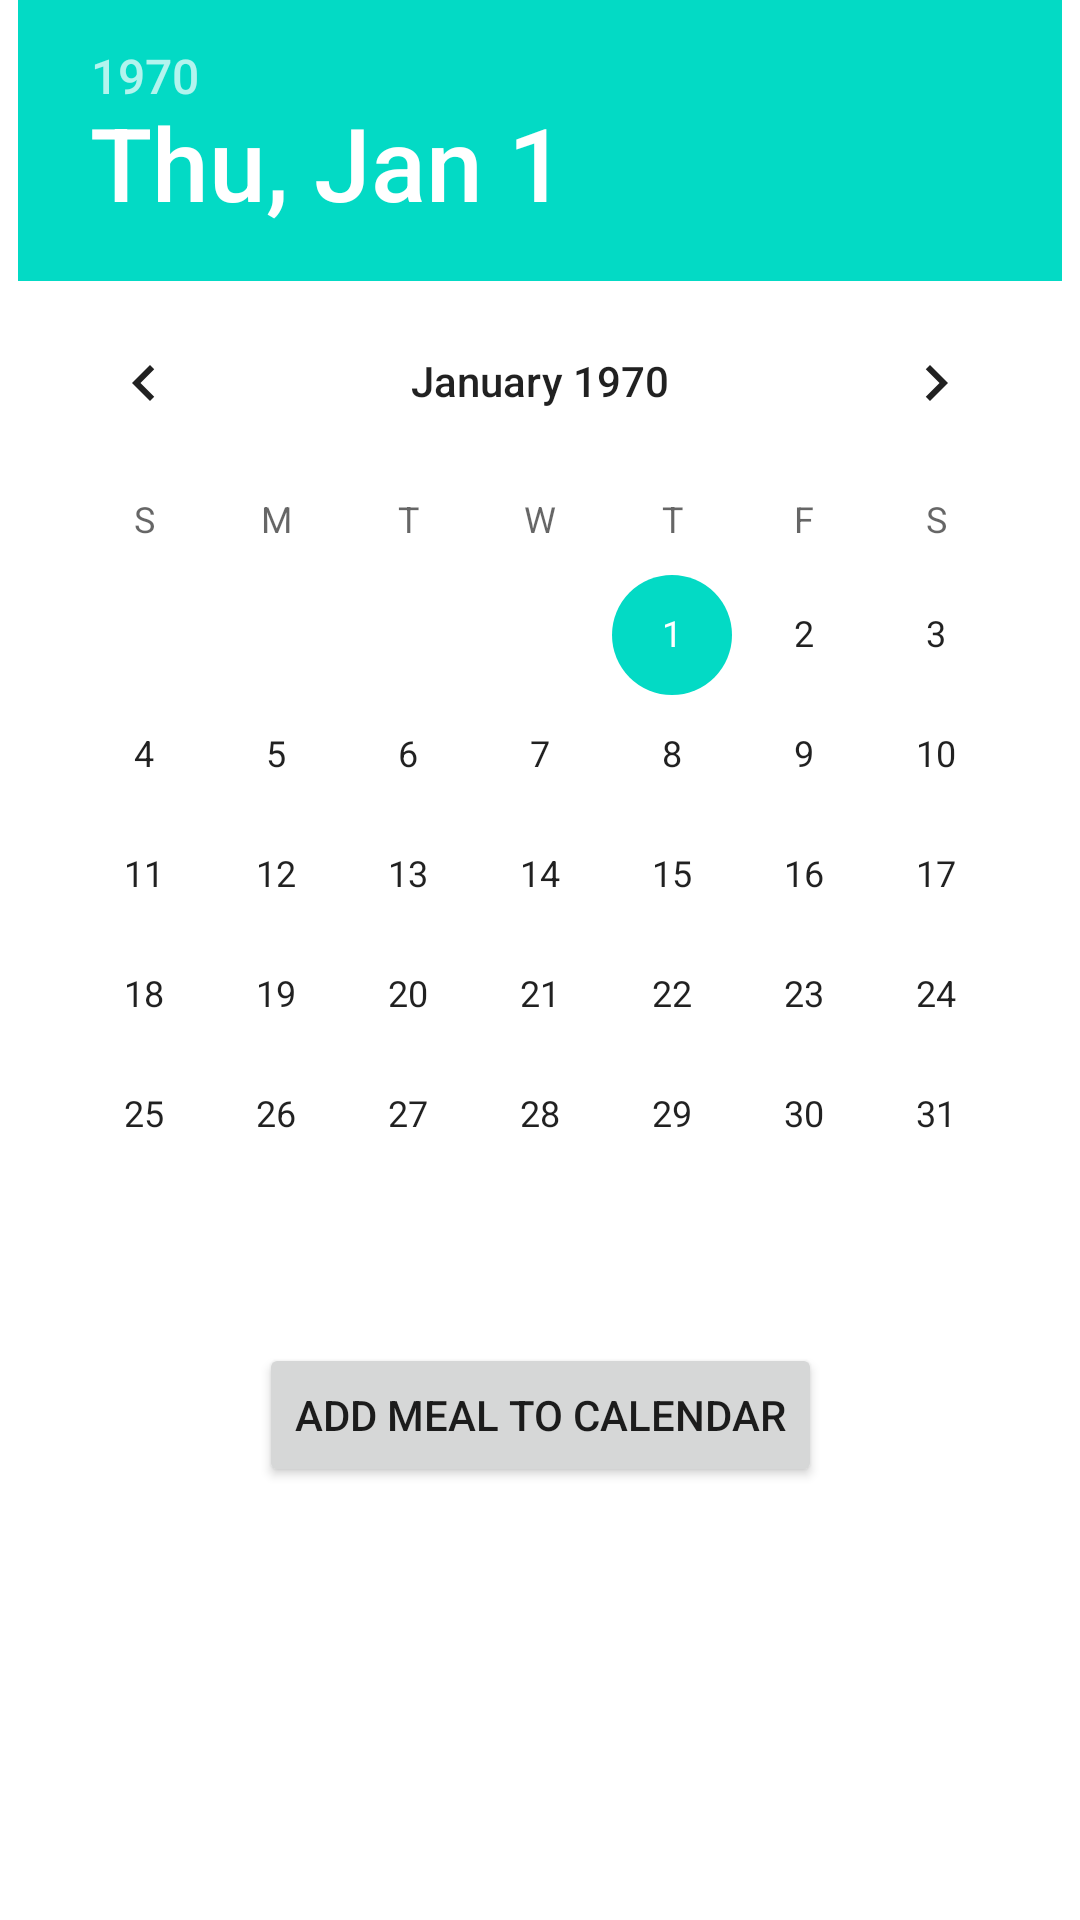

Write the Android layout XML for this screen, with the resource values it uses.
<!-- AndroidManifest.xml: application theme Theme.MojePosilki -->
<!-- res/layout/activity_calendar.xml -->
<?xml version="1.0" encoding="utf-8"?>
<androidx.constraintlayout.widget.ConstraintLayout xmlns:android="http://schemas.android.com/apk/res/android"
    xmlns:app="http://schemas.android.com/apk/res-auto"
    xmlns:tools="http://schemas.android.com/tools"
    android:layout_width="match_parent"
    android:layout_height="match_parent"
    tools:context=".CalendarActivity">

    
    <TextView
        android:id="@+id/tv_calendar_title"
        android:layout_width="wrap_content"
        android:layout_height="wrap_content"
        android:text="Add Meal to Calendar"
        android:textSize="24sp"
        android:textStyle="bold"
        android:layout_marginTop="32dp"
        app:layout_constraintTop_toTopOf="parent"
        app:layout_constraintStart_toStartOf="parent"
        app:layout_constraintEnd_toEndOf="parent"/>

    

    
    <DatePicker
        android:id="@+id/datePicker"
        android:layout_width="wrap_content"
        android:layout_height="wrap_content"
        app:layout_constraintEnd_toEndOf="parent"
        app:layout_constraintStart_toStartOf="parent"
        tools:layout_editor_absoluteY="142dp"
        tools:ignore="MissingConstraints" />

    
    <Button
        android:id="@+id/btn_add_to_calendar"
        android:layout_width="wrap_content"
        android:layout_height="wrap_content"
        android:text="Add Meal to Calendar"
        android:layout_marginTop="16dp"
        app:layout_constraintTop_toBottomOf="@id/datePicker"
        app:layout_constraintStart_toStartOf="parent"
        app:layout_constraintEnd_toEndOf="parent"/>

    
    <ListView
        android:id="@+id/lv_meals"
        android:layout_width="match_parent"
        android:layout_height="0dp"
        android:layout_marginTop="16dp"
        app:layout_constraintTop_toBottomOf="@id/btn_add_to_calendar"
        app:layout_constraintStart_toStartOf="parent"
        app:layout_constraintEnd_toEndOf="parent"
        app:layout_constraintBottom_toBottomOf="parent"/>

</androidx.constraintlayout.widget.ConstraintLayout>
<!-- resources referenced by this layout -->
<resources>
  <style name="Theme.MojePosilki" parent="Theme.MaterialComponents.DayNight.DarkActionBar">
          
          <item name="colorPrimary">@color/purple_500</item>
          <item name="colorPrimaryVariant">@color/purple_700</item>
          <item name="colorOnPrimary">@color/white</item>
          
          <item name="colorSecondary">@color/teal_200</item>
          <item name="colorSecondaryVariant">@color/teal_700</item>
          <item name="colorOnSecondary">@color/black</item>
          
          <item name="android:statusBarColor">?attr/colorPrimaryVariant</item>
          
      </style>
  <!-- not gathered from this repository: default colours our renderer supplied (Android Studio template values) -->
  <color name="purple_500">#FF6200EE</color>
  <color name="purple_700">#FF3700B3</color>
  <color name="teal_200">#FF03DAC5</color>
  <color name="teal_700">#FF018786</color>
  <color name="black">#FF000000</color>
  <color name="white">#FFFFFFFF</color>
</resources>
